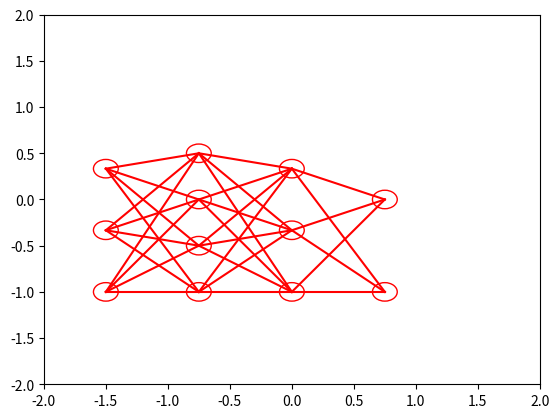

Generate this figure with matplotlib:
import matplotlib.pyplot as plt

class drawing:
    def __init__(self):
        fig, self.ax = plt.subplots()
        self.ax.set_xlim([-2,2])
        self.ax.set_ylim([-2,2])
        #self.ax.set_aspect('equal', adjustable='datalim')
        self.xmax = 1.5
        self.xmin = -1.5
        self.ymax = 1
        self.ymin = -1
       
        
    def circle(self,x,y,r):
        cir = plt.Circle((x,y), r, color='r',fill=False)
        self.ax.add_patch(cir)
        
    def line(self,x1,y1,x2,y2,w):
        plt.plot([x1, x2],[y1,y2],color=(w,0,0))
        #plt.axline((0, 0), (1, 1), linewidth=4, color='r')
        
    def draw_nn(self,NN):
        layers = len(NN)
        dx = (self.xmax - self.xmin) / layers
        x = self.xmin
        for layer in range(len(NN)):
            y = self.ymin
            dy = (self.ymax - self.ymin)/len(NN[layer])
            for neuron in range(len(NN[layer])):
                self.circle(x,y,0.1)
                NN[layer][neuron]['pos'] = {"x":x, "y":y}
                y += dy
            x += dx
            
        for layer in range(len(NN)-1):
            for neuron1 in range(len(NN[layer])):
                for neuron2 in range(len(NN[layer+1])):
                    self.line(
                            NN[layer][neuron1]['pos']['x'],NN[layer][neuron1]['pos']['y'],
                            NN[layer+1][neuron2]['pos']['x'],NN[layer+1][neuron2]['pos']['y'],
                            NN[layer][neuron1]['w'][neuron2]
                          )
        plt.show()
        
        
        

NN = [
      [{"w": [1,1,1,1]},{"w":[1,1,1,1]},{"w":[1,1,1,1]}],
      [{"w":[1,1,1]},{"w":[1,1,1]},{"w":[1,1,1]},{"w":[1,1,1]}],
      [{"w":[1,1]},{"w":[1,1]},{"w":[1,1]}],
      [{},{}]
      ]

d = drawing()
d.draw_nn(NN)
